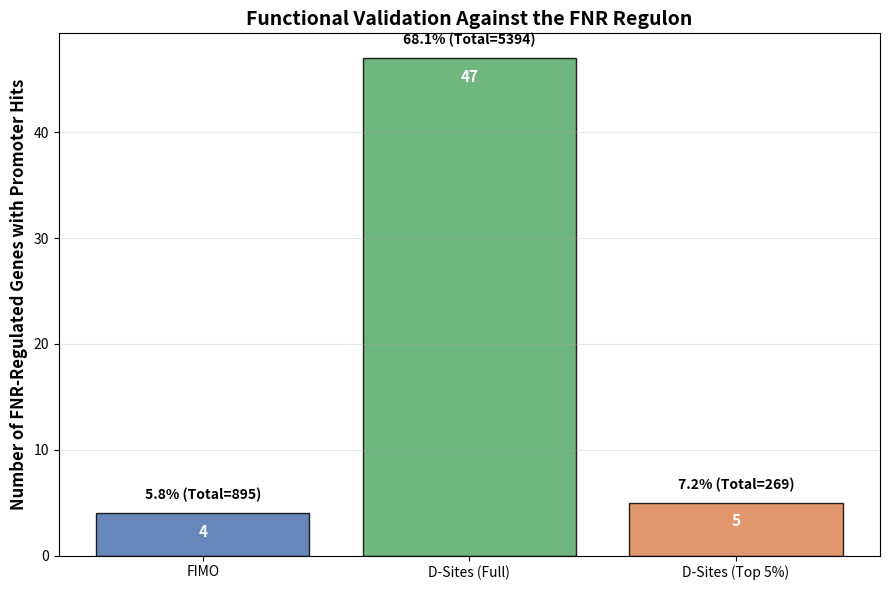

Write the Python code that produced this figure.
# figure4_fnr_validation.py
import matplotlib.pyplot as plt

# Data (excluding Top 1%)
tools = ["FIMO", "D-Sites (Full)", "D-Sites (Top 5%)"]
genes_with_hits = [4, 47, 5]
validation_success = [5.80, 68.12, 7.25]  # percentages
total_predictions = [895, 5394, 269]

# Colors
bar_colors = ["#4C72B0", "#55A868", "#DD8452"]

# Create figure
fig, ax = plt.subplots(figsize=(9, 6))

# Plot bar chart (genes with hits)
bars = ax.bar(tools, genes_with_hits, color=bar_colors, edgecolor="black", alpha=0.85)

# Labels
ax.set_ylabel("Number of FNR-Regulated Genes with Promoter Hits", fontsize=12, fontweight="bold")
ax.set_title("Functional Validation Against the FNR Regulon", fontsize=14, fontweight="bold")
ax.grid(axis="y", alpha=0.3)

# Add values inside bars (genes with hits)
for bar, value in zip(bars, genes_with_hits):
    ax.text(
        bar.get_x() + bar.get_width()/2,
        bar.get_height() - 1,  # slightly inside
        f"{value}",
        ha="center", va="top", color="white",
        fontweight="bold", fontsize=11
    )

# Add success rate (%) and total predictions above bars
for bar, success, total in zip(bars, validation_success, total_predictions):
    ax.text(
        bar.get_x() + bar.get_width()/2,
        bar.get_height() + 1,
        f"{success:.1f}% (Total={total})",
        ha="center", va="bottom", color="black",
        fontsize=10, fontweight="bold"
    )

# Save figure
plt.tight_layout()
plt.savefig("Figure4_FNR_validation.png", dpi=300, bbox_inches="tight")
plt.show()
